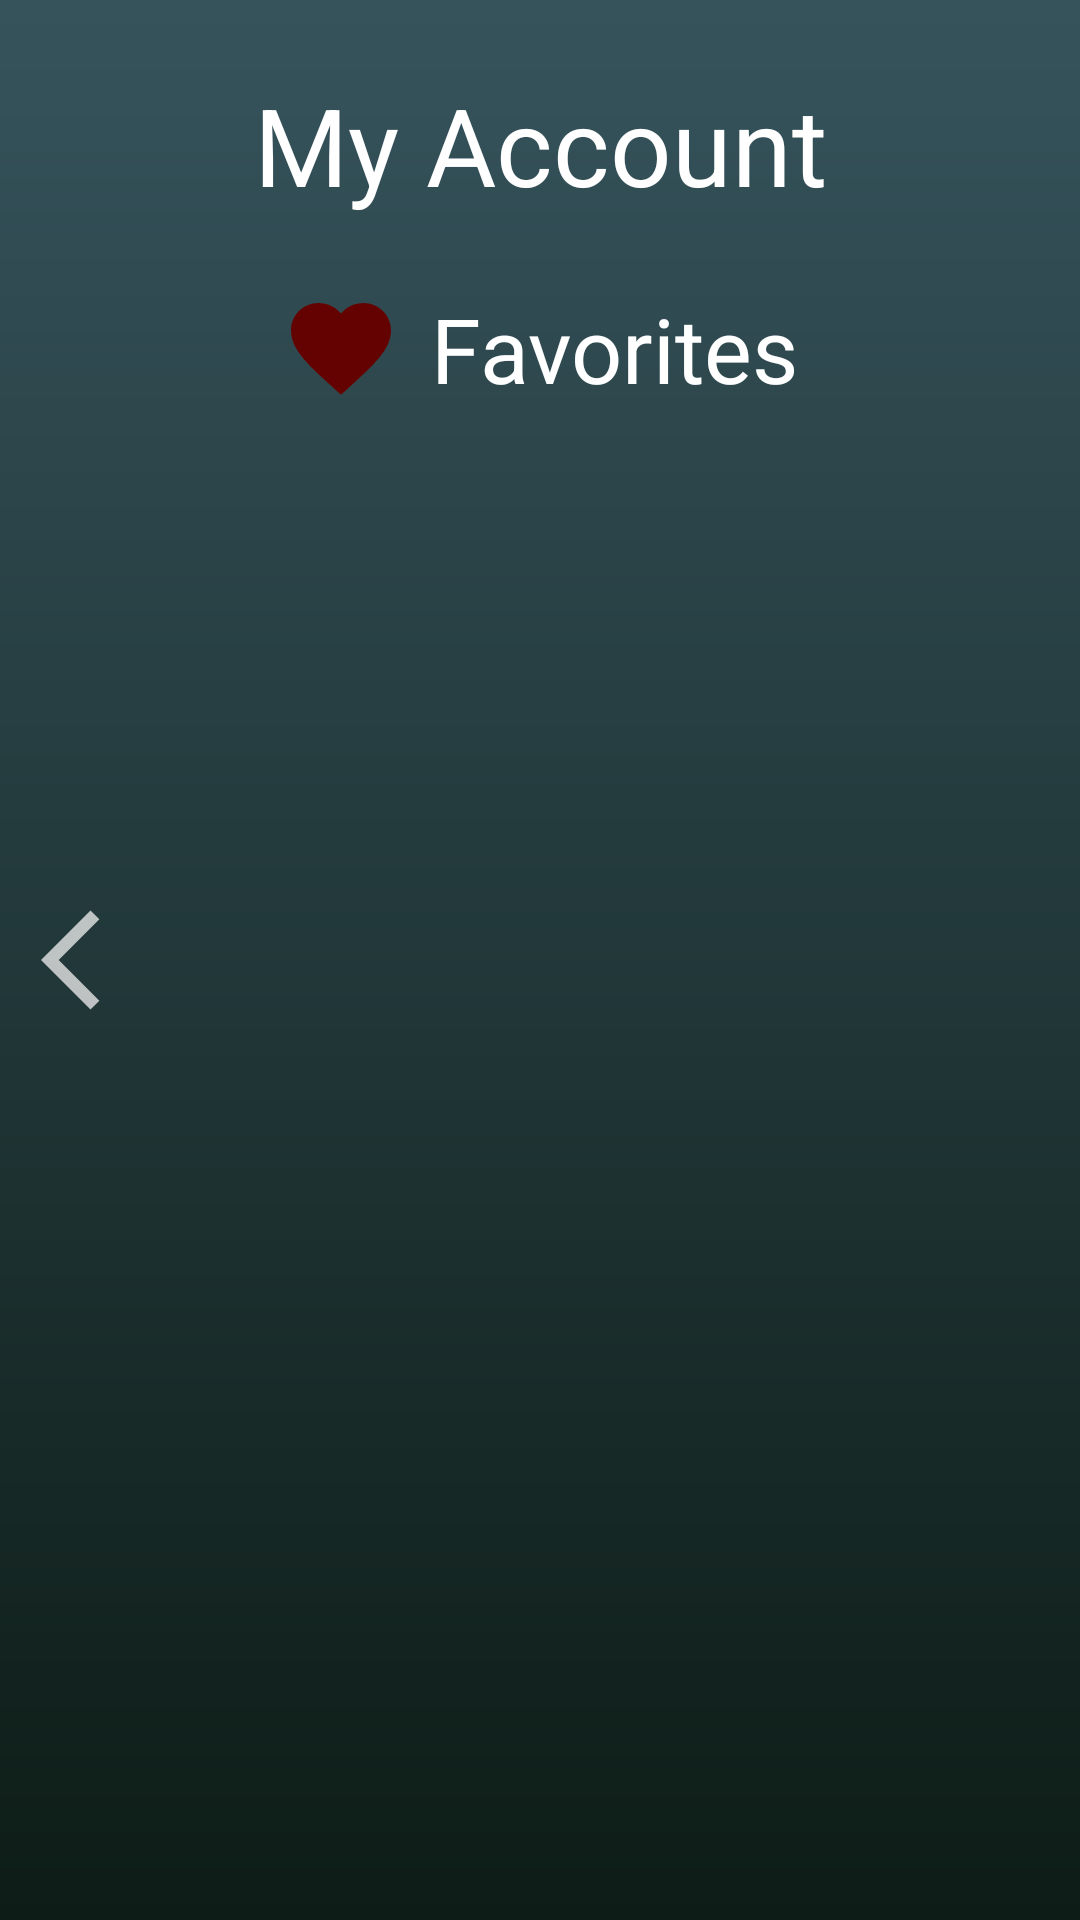

The Android layout XML behind this screen, and the referenced resources:
<!-- AndroidManifest.xml: application theme AppTheme -->
<!-- res/layout/favorites_fragment.xml -->
<?xml version="1.0" encoding="utf-8"?>
<androidx.constraintlayout.widget.ConstraintLayout xmlns:android="http://schemas.android.com/apk/res/android"
    xmlns:app="http://schemas.android.com/apk/res-auto"
    android:layout_width="match_parent"
    android:layout_height="match_parent"
    android:background="@drawable/gradient_background">

    <TextView
        android:id="@+id/textView7"
        android:layout_width="wrap_content"
        android:layout_height="wrap_content"
        android:text="@string/my_account"
        android:textSize="36sp"
        app:layout_constraintBottom_toTopOf="@+id/guideline8"
        app:layout_constraintEnd_toEndOf="parent"
        app:layout_constraintStart_toStartOf="parent"
        app:layout_constraintTop_toTopOf="parent" />

    <androidx.constraintlayout.widget.Guideline
        android:id="@+id/guideline8"
        android:layout_width="wrap_content"
        android:layout_height="wrap_content"
        android:orientation="horizontal"
        app:layout_constraintGuide_percent="0.15" />

    <TextView
        android:id="@+id/textView10"
        android:layout_width="wrap_content"
        android:layout_height="wrap_content"
        android:text="@string/favorites"
        android:textSize="30sp"
        app:layout_constraintEnd_toEndOf="parent"
        app:layout_constraintHorizontal_bias="0.5"
        app:layout_constraintStart_toEndOf="@+id/imageView4"
        app:layout_constraintTop_toTopOf="@+id/guideline8" />

    <ImageView
        android:id="@+id/imageView4"
        android:layout_width="40dp"
        android:layout_height="40dp"
        android:layout_marginEnd="10dp"
        android:layout_marginRight="10dp"
        android:background="@drawable/ic_baseline_favorite_red_24"
        android:contentDescription="@string/favorites"
        app:layout_constraintEnd_toStartOf="@+id/textView10"
        app:layout_constraintHorizontal_bias="0.5"
        app:layout_constraintHorizontal_chainStyle="packed"
        app:layout_constraintStart_toStartOf="parent"
        app:layout_constraintTop_toTopOf="@+id/guideline8"
        app:tint="@android:color/white" />

    <ImageButton
        android:id="@+id/back_button"
        android:layout_width="40dip"
        android:layout_height="40dip"
        android:background="@drawable/ic_arrow_back_ios"
        app:layout_constraintBottom_toBottomOf="parent"
        app:layout_constraintEnd_toEndOf="parent"
        app:layout_constraintHorizontal_bias="0.043"
        app:layout_constraintStart_toStartOf="parent"
        app:layout_constraintTop_toTopOf="parent" />

    <androidx.recyclerview.widget.RecyclerView
        android:id="@+id/favoritesRecyclerView"
        android:layout_width="0dp"
        android:layout_height="0dp"
        android:layout_margin="30dp"
        app:layout_constraintBottom_toBottomOf="parent"
        app:layout_constraintEnd_toEndOf="parent"
        app:layout_constraintHorizontal_bias="0.225"
        app:layout_constraintStart_toStartOf="parent"
        app:layout_constraintTop_toBottomOf="@+id/textView10" />


</androidx.constraintlayout.widget.ConstraintLayout>
<!-- resources referenced by this layout -->
<resources>
  <!-- drawable gradient_background (drawable) -->
  <?xml version="1.0" encoding="utf-8"?>
  <shape xmlns:android="http://schemas.android.com/apk/res/android">
      <gradient
          android:type="linear"
          android:angle="270"
          android:startColor="#36535C"
          android:endColor="#0D1C16"/>
  </shape>
  <!-- drawable ic_arrow_back_ios (drawable-anydpi) -->
  <vector xmlns:android="http://schemas.android.com/apk/res/android"
      android:width="24dp"
      android:height="24dp"
      android:viewportWidth="24"
      android:viewportHeight="24"
      android:tint="#E5E5E5"
      android:alpha="0.8">
    <path
        android:fillColor="@android:color/white"
        android:pathData="M11.67,3.87L9.9,2.1 0,12l9.9,9.9 1.77,-1.77L3.54,12z"/>
  </vector>
  <!-- drawable ic_baseline_favorite_red_24 (drawable) -->
  <vector xmlns:android="http://schemas.android.com/apk/res/android" android:width="24dp"
      android:height="24dp" android:tint="#630200"
      android:viewportWidth="24" android:viewportHeight="24">
      <path android:fillColor="@android:color/white" android:pathData="M12,21.35l-1.45,-1.32C5.4,15.36 2,12.28 2,8.5 2,5.42 4.42,3 7.5,3c1.74,0 3.41,0.81 4.5,2.09C13.09,3.81 14.76,3 16.5,3 19.58,3 22,5.42 22,8.5c0,3.78 -3.4,6.86 -8.55,11.54L12,21.35z"/>
  </vector>
  <string name="favorites">Favorites</string>
  <string name="my_account">My Account</string>
  <style name="AppTheme" parent="Theme.AppCompat.Light.NoActionBar">
          
  
          <item name="colorPrimary">@color/colorPrimary</item>
          <item name="colorPrimaryDark">@color/colorPrimaryDark</item>
          <item name="colorAccent">@color/colorAccent</item>
          <item name="fontFamily">@font/lato</item>
          <item name="android:textColor">#FFFFFF</item>
          <item name="android:editTextColor">@color/textFieldBackground</item>
      </style>
  <color name="colorPrimary">#12221E</color>
  <color name="colorPrimaryDark">#12221E</color>
  <color name="colorAccent">#87C6AF</color>
  <color name="textFieldBackground">#36535C</color>
</resources>
